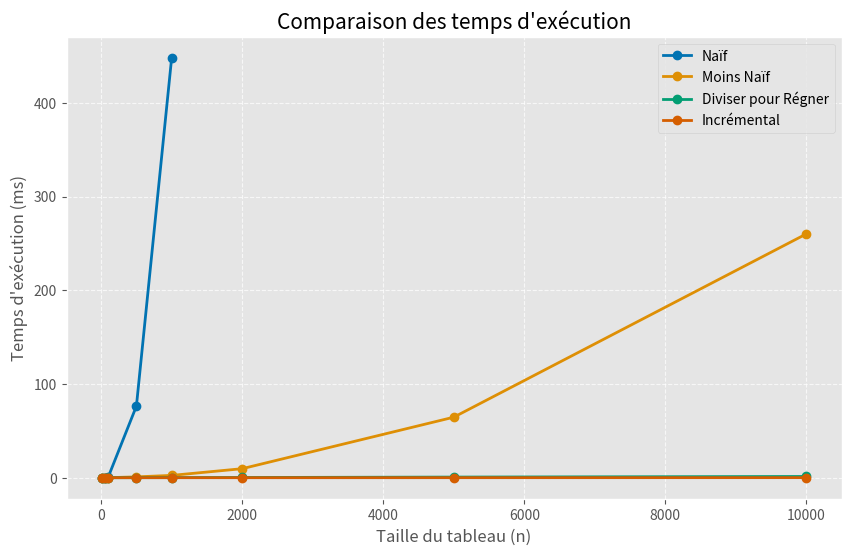

Source code (Python): (Note: this script raises an exception after producing the figure.)
import matplotlib.pyplot as plt
import numpy as np
import pandas as pd
import seaborn as sns

# Style pour les graphiques
plt.style.use('ggplot')
sns.set_palette("colorblind")

# Données de performances
tailles = [10, 50, 100, 500, 1000, 2000, 5000, 10000]
temps_naif = [0.0017, 0.0991, 0.6565, 76.3935, 448.165, None, None, None]
temps_moins_naif = [0.0007, 0.0092, 0.0331, 0.9146, 2.4811, 9.6442, 64.599, 260.182]
temps_diviser = [0.0011, 0.0078, 0.013, 0.0597, 0.1166, 0.2434, 0.6773, 1.3166]
temps_incremental = [0.0003, 0.0009, 0.0017, 0.0052, 0.0098, 0.0185, 0.0456, 0.0885]

# DataFrame
df = pd.DataFrame({
    'Taille': tailles,
    'Naïf': temps_naif,
    'Moins Naïf': temps_moins_naif,
    'Diviser pour Régner': temps_diviser,
    'Incrémental': temps_incremental
})

# 1. Graphique linéaire de comparaison de tous les algorithmes
plt.figure(figsize=(10, 6))
for col in df.columns[1:]:
    valid_data = df[['Taille', col]].dropna()
    if not valid_data.empty:
        plt.plot(valid_data['Taille'], valid_data[col], marker='o', linewidth=2, label=col)

plt.title('Comparaison des temps d\'exécution', fontsize=15)
plt.xlabel('Taille du tableau (n)', fontsize=12)
plt.ylabel('Temps d\'exécution (ms)', fontsize=12)
plt.legend()
plt.grid(True, linestyle='--', alpha=0.7)
plt.savefig('visualization/comparaison_lineaire.png', dpi=300, bbox_inches='tight')

# 2. Graphique logarithmique pour mieux visualiser les différences
plt.figure(figsize=(10, 6))
for col in df.columns[1:]:
    valid_data = df[['Taille', col]].dropna()
    if not valid_data.empty:
        plt.loglog(valid_data['Taille'], valid_data[col], marker='o', linewidth=2, label=col)

plt.title('Comparaison des temps d\'exécution (échelle logarithmique)', fontsize=15)
plt.xlabel('Taille du tableau (n)', fontsize=12)
plt.ylabel('Temps d\'exécution (ms)', fontsize=12)
plt.legend()
plt.grid(True, linestyle='--', alpha=0.7)
plt.savefig('visualization/comparaison_log.png', dpi=300, bbox_inches='tight')

# 3. Graphique des ratios de croissance pour confirmer les complexités
# Calcul des ratios lorsque n double
tailles_pairs = [(tailles[i], tailles[i+1]) for i in range(len(tailles)-1) if tailles[i+1] == 2*tailles[i]]
indices_pairs = [(i, i+1) for i in range(len(tailles)-1) if tailles[i+1] == 2*tailles[i]]

# Fonctions de complexité théoriques
def ratio_o_n(n1, n2):
    return n2/n1  # Devrait être environ 2

def ratio_o_nlogn(n1, n2):
    return (n2*np.log2(n2))/(n1*np.log2(n1))  # Devrait être légèrement supérieur à 2

def ratio_o_n2(n1, n2):
    return (n2**2)/(n1**2)  # Devrait être environ 4

def ratio_o_n3(n1, n2):
    return (n2**3)/(n1**3)  # Devrait être environ 8

# Calcul des ratios réels et théoriques
ratios_data = []
for idx, (i, j) in enumerate(indices_pairs):
    n1, n2 = tailles[i], tailles[j]
    
    # Ratios théoriques
    r_th_n = ratio_o_n(n1, n2)
    r_th_nlogn = ratio_o_nlogn(n1, n2)
    r_th_n2 = ratio_o_n2(n1, n2)
    r_th_n3 = ratio_o_n3(n1, n2)
    
    # Ratios réels
    r_incr = temps_incremental[j]/temps_incremental[i] if temps_incremental[i] and temps_incremental[j] else None
    r_div = temps_diviser[j]/temps_diviser[i] if temps_diviser[i] and temps_diviser[j] else None
    r_moins_naif = temps_moins_naif[j]/temps_moins_naif[i] if temps_moins_naif[i] and temps_moins_naif[j] else None
    r_naif = temps_naif[j]/temps_naif[i] if (i < len(temps_naif) and j < len(temps_naif) and 
                                             temps_naif[i] and temps_naif[j]) else None
    
    ratios_data.append({
        'Paire': f"{n1}-{n2}",
        'O(n)': r_th_n,
        'O(n log n)': r_th_nlogn,
        'O(n²)': r_th_n2,
        'O(n³)': r_th_n3,
        'Incrémental': r_incr,
        'Diviser pour Régner': r_div,
        'Moins Naïf': r_moins_naif,
        'Naïf': r_naif
    })

ratios_df = pd.DataFrame(ratios_data)

# Graphique des ratios de croissance
plt.figure(figsize=(12, 7))
positions = np.arange(len(ratios_df['Paire']))
width = 0.15

# Traçage des barres pour chaque algorithme et complexité théorique
plt.bar(positions - 2*width, ratios_df['Incrémental'], width, label='Incrémental (mesuré)')
plt.bar(positions - width, ratios_df['Diviser pour Régner'], width, label='Diviser pour Régner (mesuré)')
plt.bar(positions, ratios_df['Moins Naïf'], width, label='Moins Naïf (mesuré)')
plt.bar(positions + width, ratios_df['Naïf'], width, label='Naïf (mesuré)')

# Ajout des lignes pour les complexités théoriques
plt.axhline(y=2, color='green', linestyle='-', label='O(n) théorique')
plt.axhline(y=ratios_df['O(n log n)'].mean(), color='blue', linestyle='--', label='O(n log n) théorique')
plt.axhline(y=4, color='orange', linestyle='-.', label='O(n²) théorique')
plt.axhline(y=8, color='red', linestyle=':', label='O(n³) théorique')

plt.xlabel('Paires de tailles n₁-n₂', fontsize=12)
plt.ylabel('Ratio de temps d\'exécution T(n₂)/T(n₁)', fontsize=12)
plt.title('Ratios de croissance lorsque la taille n double', fontsize=15)
plt.xticks(positions, ratios_df['Paire'])
plt.legend(loc='upper left')
plt.grid(axis='y', linestyle='--', alpha=0.7)
plt.savefig('visualization/ratios_croissance.png', dpi=300, bbox_inches='tight')

# 4. Visualisation du problème de sous-séquence maximale
# Exemple de tableau avec sous-séquence maximale
exemple_tableau = [-2, 1, -3, 4, -1, 2, 1, -5, 4]
sous_seq_max = [4, -1, 2, 1]  # La sous-séquence maximale dans cet exemple

plt.figure(figsize=(12, 5))
bars = plt.bar(range(len(exemple_tableau)), exemple_tableau, color=['gray']*3 + ['blue']*4 + ['gray']*2)
plt.axhline(y=0, color='black', linestyle='-', alpha=0.3)
plt.title('Illustration d\'une sous-séquence maximale', fontsize=15)
plt.xlabel('Index', fontsize=12)
plt.ylabel('Valeur', fontsize=12)
plt.grid(axis='y', linestyle='--', alpha=0.7)

# Mise en évidence de la sous-séquence maximale
for i in range(3, 7):
    bars[i].set_color('blue')
    
# Ajout d'une annotation
plt.annotate('Sous-séquence maximale\nsomme = 6', xy=(5, 2), xytext=(5, 3.5),
             arrowprops=dict(facecolor='black', shrink=0.05, width=1.5, headwidth=8),
             ha='center', fontsize=10)

plt.savefig('visualization/illustration_probleme.png', dpi=300, bbox_inches='tight')

# 5. Visualisation de l'algorithme de Kadane
# Exemple montrant l'évolution de max_courant et max_global
exemple_tableau = [-2, 1, -3, 4, -1, 2, 1, -5, 4]
max_courant = [-2, 1, -2, 4, 3, 5, 6, 1, 5]  # Valeurs calculées par l'algorithme
max_global = [-2, 1, 1, 4, 4, 5, 6, 6, 6]    # Valeurs calculées par l'algorithme

fig, (ax1, ax2, ax3) = plt.subplots(3, 1, figsize=(12, 10), sharex=True)

# Traçage du tableau original
ax1.bar(range(len(exemple_tableau)), exemple_tableau, color='lightgray')
ax1.axhline(y=0, color='black', linestyle='-', alpha=0.3)
ax1.set_title('Tableau original', fontsize=12)
ax1.set_ylabel('Valeur')
ax1.grid(axis='y', linestyle='--', alpha=0.7)

# Traçage de l'évolution de max_courant
ax2.plot(range(len(max_courant)), max_courant, marker='o', color='blue', linewidth=2)
ax2.axhline(y=0, color='black', linestyle='-', alpha=0.3)
ax2.set_title('Évolution de max_courant', fontsize=12)
ax2.set_ylabel('Valeur')
ax2.grid(True, linestyle='--', alpha=0.7)

# Traçage de l'évolution de max_global
ax3.plot(range(len(max_global)), max_global, marker='o', color='green', linewidth=2)
ax3.axhline(y=0, color='black', linestyle='-', alpha=0.3)
ax3.set_title('Évolution de max_global', fontsize=12)
ax3.set_xlabel('Index')
ax3.set_ylabel('Valeur')
ax3.grid(True, linestyle='--', alpha=0.7)

plt.tight_layout()
plt.savefig('visualization/illustration_kadane.png', dpi=300, bbox_inches='tight')

# 6. Visualisation de l'approche diviser pour régner
plt.figure(figsize=(12, 8))

# Fonction pour dessiner un rectangle représentant une partie du tableau
def draw_array_section(ax, start, end, level, label, color='lightgray'):
    height = 0.8
    rect = plt.Rectangle((start, level-height/2), end-start, height, 
                         facecolor=color, alpha=0.6, edgecolor='black')
    ax.add_patch(rect)
    ax.text((start+end)/2, level, label, ha='center', va='center', fontsize=10)

# Visualisation de l'approche diviser pour régner
tableau_taille = 8
ax = plt.gca()
ax.set_xlim(0, tableau_taille)
ax.set_ylim(0, 6)

# Niveau 0: tableau complet
draw_array_section(ax, 0, tableau_taille, 5, "Tableau complet [0-7]")

# Niveau 1: division en deux
draw_array_section(ax, 0, tableau_taille/2, 4, "Moitié gauche [0-3]", 'lightblue')
draw_array_section(ax, tableau_taille/2, tableau_taille, 4, "Moitié droite [4-7]", 'lightgreen')

# Niveau 2: division en quatre
draw_array_section(ax, 0, tableau_taille/4, 3, "[0-1]", 'lightblue')
draw_array_section(ax, tableau_taille/4, tableau_taille/2, 3, "[2-3]", 'lightblue')
draw_array_section(ax, tableau_taille/2, 3*tableau_taille/4, 3, "[4-5]", 'lightgreen')
draw_array_section(ax, 3*tableau_taille/4, tableau_taille, 3, "[6-7]", 'lightgreen')

# Niveau 3: division finale
draw_array_section(ax, 0, 1, 2, "[0]", 'lightblue')
draw_array_section(ax, 1, 2, 2, "[1]", 'lightblue')
draw_array_section(ax, 2, 3, 2, "[2]", 'lightblue')
draw_array_section(ax, 3, 4, 2, "[3]", 'lightblue')
draw_array_section(ax, 4, 5, 2, "[4]", 'lightgreen')
draw_array_section(ax, 5, 6, 2, "[5]", 'lightgreen')
draw_array_section(ax, 6, 7, 2, "[6]", 'lightgreen')
draw_array_section(ax, 7, 8, 2, "[7]", 'lightgreen')

# Cas de traversée du milieu
draw_array_section(ax, tableau_taille/2-1, tableau_taille/2+1, 1, "Traversant", 'orange')

# Supprimer les axes
ax.axis('off')
plt.title('Visualisation de l\'approche diviser pour régner', fontsize=15)

# Ajout des flèches pour montrer la phase de combinaison
plt.arrow(1, 2, 0, -0.5, head_width=0.1, head_length=0.1, fc='black', ec='black')
plt.arrow(3, 2, 0, -0.5, head_width=0.1, head_length=0.1, fc='black', ec='black')
plt.arrow(5, 2, 0, -0.5, head_width=0.1, head_length=0.1, fc='black', ec='black')
plt.arrow(7, 2, 0, -0.5, head_width=0.1, head_length=0.1, fc='black', ec='black')

plt.arrow(1.5, 1, 0, -0.5, head_width=0.1, head_length=0.1, fc='black', ec='black')
plt.arrow(3.5, 1, 0, -0.5, head_width=0.1, head_length=0.1, fc='black', ec='black')
plt.arrow(5.5, 1, 0, -0.5, head_width=0.1, head_length=0.1, fc='black', ec='black')
plt.arrow(7.5, 1, 0, -0.5, head_width=0.1, head_length=0.1, fc='black', ec='black')

# Ajout d'une annotation explicative
plt.text(4, 0.2, "La solution finale est le maximum entre:\n1. La solution de la moitié gauche\n2. La solution de la moitié droite\n3. La solution traversant le milieu", 
         ha='center', va='bottom', bbox=dict(facecolor='white', alpha=0.7, boxstyle='round,pad=0.5'))

plt.savefig('illustration_diviser_pour_regner.png', dpi=300, bbox_inches='tight')

# 7. Visualisation du problème pour les matrices

# Matrice d'exemple
matrice_exemple = np.array([
    [1, -2, -1, 4],
    [-8, 3, 8, -2],
    [2, -4, 6, 1],
    [-1, 1, -7, 3]
])

# Sous-matrice maximale
sous_matrice_max_coords = [(1, 1), (1, 2), (2, 1), (2, 2)]  # Coordonnées (i, j)

plt.figure(figsize=(8, 6))
ax = plt.gca()
im = ax.imshow(matrice_exemple, cmap='coolwarm')

# Ajout d'une barre de couleur
cbar = plt.colorbar(im)
cbar.set_label('Valeur')

# Ajout des valeurs dans les cellules
for i in range(matrice_exemple.shape[0]):
    for j in range(matrice_exemple.shape[1]):
        text_color = 'white' if abs(matrice_exemple[i, j]) > 5 else 'black'
        ax.text(j, i, matrice_exemple[i, j], ha='center', va='center', color=text_color)

# Mise en évidence de la sous-matrice maximale
for i, j in sous_matrice_max_coords:
    rect = plt.Rectangle((j-0.5, i-0.5), 1, 1, fill=False, edgecolor='lime', linewidth=3)
    ax.add_patch(rect)

# Ajout d'une annotation
plt.title('Illustration du problème de sous-matrice maximale', fontsize=15)
plt.annotate('Sous-matrice maximale\nsomme = 13', xy=(1.5, 1.5), xytext=(3, 0),
             arrowprops=dict(facecolor='black', shrink=0.05, width=1.5, headwidth=8),
             ha='center', fontsize=10)

plt.savefig('visualization/illustration_matrices.png', dpi=300, bbox_inches='tight')

print("Tous les graphiques ont été générés avec succès!")